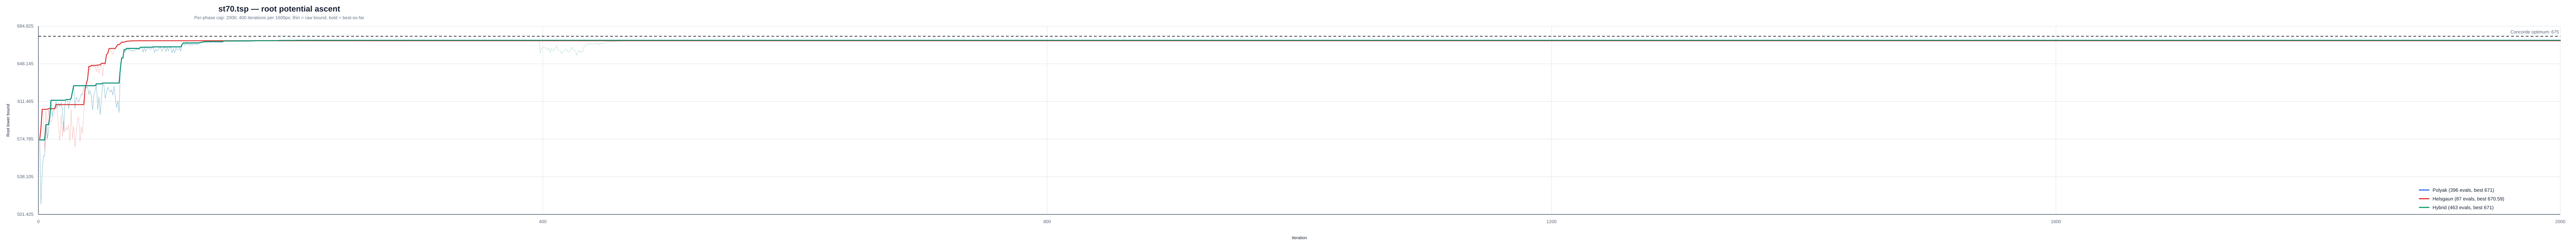

Values plotted in this chart, from the file beside it:
instance, strategy, iteration, phase, phase_iteration, lower_bound, best_lower_bound, concorde_optimum
/Users/a/Ayanami/code/TSP/data/classic/t…, polyak, 1, polyak, 1, 574, 574, 675
/Users/a/Ayanami/code/TSP/data/classic/t…, polyak, 2, polyak, 2, 511.2, 574, 675
/Users/a/Ayanami/code/TSP/data/classic/t…, polyak, 3, polyak, 3, 541.6, 574, 675
/Users/a/Ayanami/code/TSP/data/classic/t…, polyak, 4, polyak, 4, 558.3, 574, 675
/Users/a/Ayanami/code/TSP/data/classic/t…, polyak, 5, polyak, 5, 558, 574, 675
/Users/a/Ayanami/code/TSP/data/classic/t…, polyak, 6, polyak, 6, 588.8, 588.8, 675
/Users/a/Ayanami/code/TSP/data/classic/t…, polyak, 7, polyak, 7, 575.3, 588.8, 675
/Users/a/Ayanami/code/TSP/data/classic/t…, polyak, 8, polyak, 8, 581, 588.8, 675
/Users/a/Ayanami/code/TSP/data/classic/t…, polyak, 9, polyak, 9, 595.6, 595.6, 675
/Users/a/Ayanami/code/TSP/data/classic/t…, polyak, 10, polyak, 10, 612.6, 612.6, 675
/Users/a/Ayanami/code/TSP/data/classic/t…, polyak, 11, polyak, 11, 597.1, 612.6, 675
/Users/a/Ayanami/code/TSP/data/classic/t…, polyak, 12, polyak, 12, 604, 612.6, 675
/Users/a/Ayanami/code/TSP/data/classic/t…, polyak, 13, polyak, 13, 605.3, 612.6, 675
/Users/a/Ayanami/code/TSP/data/classic/t…, polyak, 14, polyak, 14, 611.1, 612.6, 675
/Users/a/Ayanami/code/TSP/data/classic/t…, polyak, 15, polyak, 15, 605, 612.6, 675
/Users/a/Ayanami/code/TSP/data/classic/t…, polyak, 16, polyak, 16, 609.9, 612.6, 675
/Users/a/Ayanami/code/TSP/data/classic/t…, polyak, 17, polyak, 17, 606.3, 612.6, 675
/Users/a/Ayanami/code/TSP/data/classic/t…, polyak, 18, polyak, 18, 610, 612.6, 675
/Users/a/Ayanami/code/TSP/data/classic/t…, polyak, 19, polyak, 19, 604.1, 612.6, 675
/Users/a/Ayanami/code/TSP/data/classic/t…, polyak, 20, polyak, 20, 581.9, 612.6, 675
/Users/a/Ayanami/code/TSP/data/classic/t…, polyak, 21, polyak, 21, 608.1, 612.6, 675
/Users/a/Ayanami/code/TSP/data/classic/t…, polyak, 22, polyak, 22, 613.2, 613.2, 675
/Users/a/Ayanami/code/TSP/data/classic/t…, polyak, 23, polyak, 23, 613.4, 613.4, 675
/Users/a/Ayanami/code/TSP/data/classic/t…, polyak, 24, polyak, 24, 604.7, 613.4, 675
/Users/a/Ayanami/code/TSP/data/classic/t…, polyak, 25, polyak, 25, 611.1, 613.4, 675
/Users/a/Ayanami/code/TSP/data/classic/t…, polyak, 26, polyak, 26, 614.6, 614.6, 675
/Users/a/Ayanami/code/TSP/data/classic/t…, polyak, 27, polyak, 27, 620.9, 620.9, 675
/Users/a/Ayanami/code/TSP/data/classic/t…, polyak, 28, polyak, 28, 626.8, 626.8, 675
/Users/a/Ayanami/code/TSP/data/classic/t…, polyak, 29, polyak, 29, 604.7, 626.8, 675
/Users/a/Ayanami/code/TSP/data/classic/t…, polyak, 30, polyak, 30, 615.8, 626.8, 675
/Users/a/Ayanami/code/TSP/data/classic/t…, polyak, 31, polyak, 31, 613.3, 626.8, 675
/Users/a/Ayanami/code/TSP/data/classic/t…, polyak, 32, polyak, 32, 610.9, 626.8, 675
/Users/a/Ayanami/code/TSP/data/classic/t…, polyak, 33, polyak, 33, 614.9, 626.8, 675
/Users/a/Ayanami/code/TSP/data/classic/t…, polyak, 34, polyak, 34, 618.7, 626.8, 675
/Users/a/Ayanami/code/TSP/data/classic/t…, polyak, 35, polyak, 35, 617.7, 626.8, 675
/Users/a/Ayanami/code/TSP/data/classic/t…, polyak, 36, polyak, 36, 624.4, 626.8, 675
/Users/a/Ayanami/code/TSP/data/classic/t…, polyak, 37, polyak, 37, 626.8, 626.8, 675
/Users/a/Ayanami/code/TSP/data/classic/t…, polyak, 38, polyak, 38, 624.6, 626.8, 675
/Users/a/Ayanami/code/TSP/data/classic/t…, polyak, 39, polyak, 39, 625.6, 626.8, 675
/Users/a/Ayanami/code/TSP/data/classic/t…, polyak, 40, polyak, 40, 618.5, 626.8, 675
/Users/a/Ayanami/code/TSP/data/classic/t…, polyak, 41, polyak, 41, 622, 626.8, 675
/Users/a/Ayanami/code/TSP/data/classic/t…, polyak, 42, polyak, 42, 616.2, 626.8, 675
/Users/a/Ayanami/code/TSP/data/classic/t…, polyak, 43, polyak, 43, 603.2, 626.8, 675
/Users/a/Ayanami/code/TSP/data/classic/t…, polyak, 44, polyak, 44, 618.3, 626.8, 675
/Users/a/Ayanami/code/TSP/data/classic/t…, polyak, 45, polyak, 45, 621.9, 626.8, 675
/Users/a/Ayanami/code/TSP/data/classic/t…, polyak, 46, polyak, 46, 628.6, 628.6, 675
/Users/a/Ayanami/code/TSP/data/classic/t…, polyak, 47, polyak, 47, 603.4, 628.6, 675
/Users/a/Ayanami/code/TSP/data/classic/t…, polyak, 48, polyak, 48, 616.1, 628.6, 675
/Users/a/Ayanami/code/TSP/data/classic/t…, polyak, 49, polyak, 49, 598.6, 628.6, 675
/Users/a/Ayanami/code/TSP/data/classic/t…, polyak, 50, polyak, 50, 612.4, 628.6, 675
/Users/a/Ayanami/code/TSP/data/classic/t…, polyak, 51, polyak, 51, 629.4, 629.4, 675
/Users/a/Ayanami/code/TSP/data/classic/t…, polyak, 52, polyak, 52, 626.5, 629.4, 675
/Users/a/Ayanami/code/TSP/data/classic/t…, polyak, 53, polyak, 53, 614.4, 629.4, 675
/Users/a/Ayanami/code/TSP/data/classic/t…, polyak, 54, polyak, 54, 620.3, 629.4, 675
/Users/a/Ayanami/code/TSP/data/classic/t…, polyak, 55, polyak, 55, 625.3, 629.4, 675
/Users/a/Ayanami/code/TSP/data/classic/t…, polyak, 56, polyak, 56, 622.5, 629.4, 675
/Users/a/Ayanami/code/TSP/data/classic/t…, polyak, 57, polyak, 57, 620.5, 629.4, 675
/Users/a/Ayanami/code/TSP/data/classic/t…, polyak, 58, polyak, 58, 622.8, 629.4, 675
/Users/a/Ayanami/code/TSP/data/classic/t…, polyak, 59, polyak, 59, 617.7, 629.4, 675
/Users/a/Ayanami/code/TSP/data/classic/t…, polyak, 60, polyak, 60, 626.4, 629.4, 675
... 886 more rows
